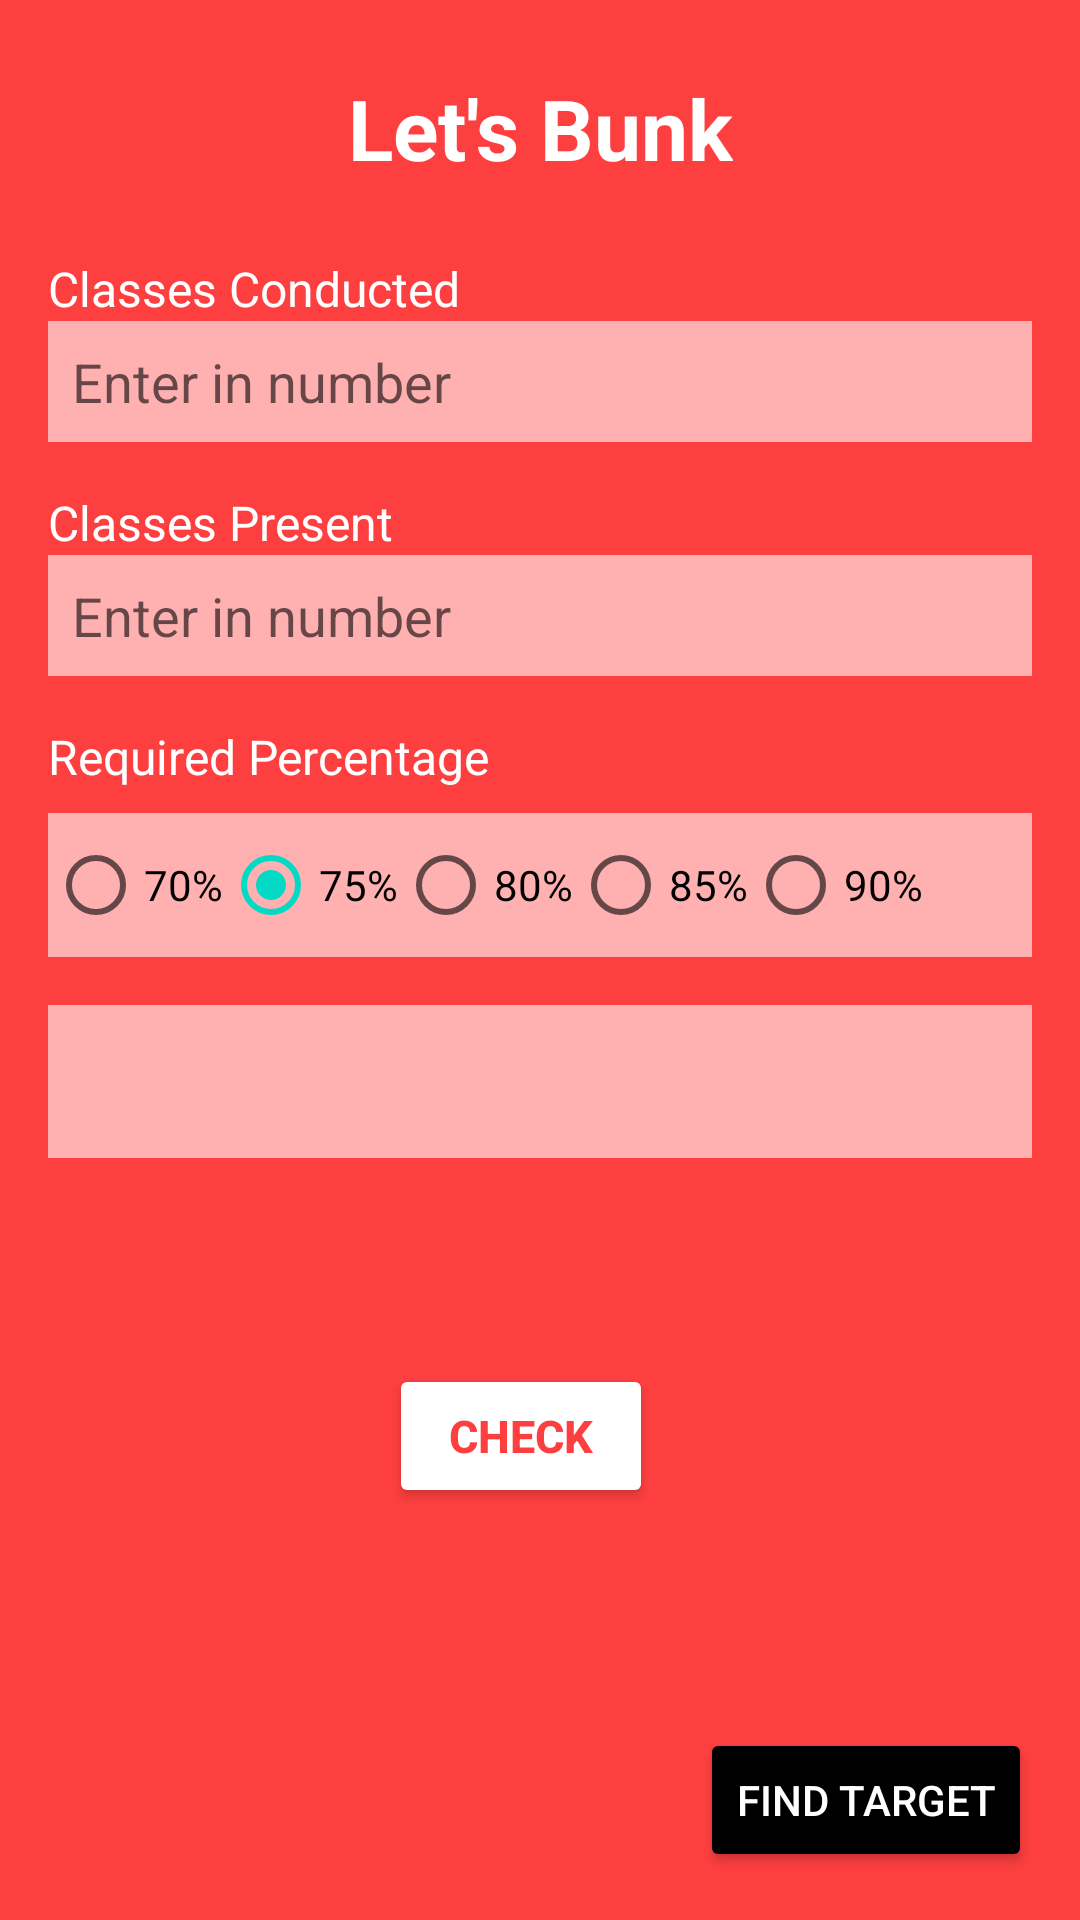

Layout XML and referenced resources for this Android screen:
<!-- AndroidManifest.xml: application theme Theme.BunkMate -->
<!-- res/layout/activity_main.xml -->
<androidx.constraintlayout.widget.ConstraintLayout xmlns:android="http://schemas.android.com/apk/res/android"
    xmlns:app="http://schemas.android.com/apk/res-auto"
    xmlns:tools="http://schemas.android.com/tools"
    android:id="@+id/constraintLayout"
    android:layout_width="match_parent"
    android:layout_height="match_parent"
    android:background="@color/red"
    tools:context=".MainActivity">

    <TextView
        android:id="@+id/header"
        android:layout_width="wrap_content"
        android:layout_height="wrap_content"
        android:layout_marginTop="24dp"
        android:gravity="center"
        android:text="Let's Bunk"
        android:textColor="@android:color/white"
        android:textSize="28sp"
        android:textStyle="bold"
        app:layout_constraintEnd_toEndOf="parent"
        app:layout_constraintStart_toStartOf="parent"
        app:layout_constraintTop_toTopOf="parent" />

    <TextView
        android:id="@+id/classes_conducted_label"
        android:layout_width="wrap_content"
        android:layout_height="wrap_content"
        android:layout_marginStart="16dp"
        android:layout_marginTop="24dp"
        android:text="Classes Conducted"
        android:textColor="@android:color/white"
        android:textSize="16sp"
        app:layout_constraintStart_toStartOf="parent"
        app:layout_constraintTop_toBottomOf="@id/header" />

    <EditText
        android:id="@+id/classes_conducted_input"
        android:layout_width="0dp"
        android:layout_height="wrap_content"
        android:layout_marginStart="16dp"
        android:layout_marginEnd="16dp"
        android:background="@color/light_pink"
        android:inputType="number"
        android:padding="8dp"
        android:text=""
        android:hint="Enter in number"
        android:textColor="@android:color/black"
        app:layout_constraintEnd_toEndOf="parent"
        app:layout_constraintStart_toStartOf="parent"
        app:layout_constraintTop_toBottomOf="@id/classes_conducted_label" />


    <TextView
        android:id="@+id/classes_present_label"
        android:layout_width="wrap_content"
        android:layout_height="wrap_content"
        android:layout_marginStart="16dp"
        android:layout_marginTop="16dp"
        android:text="Classes Present"
        android:textColor="@android:color/white"
        android:textSize="16sp"
        app:layout_constraintStart_toStartOf="parent"
        app:layout_constraintTop_toBottomOf="@id/classes_conducted_input" />

    <EditText
        android:id="@+id/classes_present_input"
        android:layout_width="0dp"
        android:layout_height="wrap_content"
        android:layout_marginStart="16dp"
        android:layout_marginEnd="16dp"
        android:background="@color/light_pink"
        android:inputType="number"
        android:padding="8dp"
        android:text=""
        android:hint="Enter in number"
        android:textColor="@android:color/black"
        app:layout_constraintEnd_toEndOf="parent"
        app:layout_constraintStart_toStartOf="parent"
        app:layout_constraintTop_toBottomOf="@id/classes_present_label" />


    <TextView
        android:id="@+id/required_percentage_label"
        android:layout_width="wrap_content"
        android:layout_height="wrap_content"
        android:layout_marginStart="16dp"
        android:layout_marginTop="16dp"
        android:text="Required Percentage"
        android:textColor="@android:color/white"
        android:textSize="16sp"
        app:layout_constraintStart_toStartOf="parent"
        app:layout_constraintTop_toBottomOf="@id/classes_present_input" />

    <RadioGroup
        android:id="@+id/percentage_group"
        android:layout_width="0dp"
        android:layout_height="wrap_content"
        android:layout_marginStart="16dp"
        android:layout_marginTop="8dp"
        android:layout_marginEnd="16dp"
        android:background="@color/light_pink"
        android:orientation="horizontal"
        app:layout_constraintEnd_toEndOf="parent"
        app:layout_constraintStart_toStartOf="parent"
        app:layout_constraintTop_toBottomOf="@id/required_percentage_label">

        <RadioButton
            android:id="@+id/percentage_70"
            android:layout_width="wrap_content"
            android:layout_height="wrap_content"
            android:checked="false"
            android:text="70%" />

        <RadioButton
            android:id="@+id/percentage_75"
            android:layout_width="wrap_content"
            android:layout_height="wrap_content"
            android:checked="true"
            android:text="75%" />

        <RadioButton
            android:id="@+id/percentage_80"
            android:layout_width="wrap_content"
            android:layout_height="wrap_content"
            android:text="80%" />

        <RadioButton
            android:id="@+id/percentage_85"
            android:layout_width="wrap_content"
            android:layout_height="wrap_content"
            android:text="85%" />

        <RadioButton
            android:id="@+id/percentage_90"
            android:layout_width="wrap_content"
            android:layout_height="wrap_content"
            android:text="90%" />
    </RadioGroup>


    <TextView
        android:id="@+id/output_box"
        android:layout_width="0dp"
        android:layout_height="wrap_content"
        android:layout_marginStart="16dp"
        android:layout_marginTop="16dp"
        android:layout_marginEnd="16dp"
        android:background="@color/light_pink"
        android:padding="16dp"
        android:text=""
        android:textColor="@android:color/black"
        android:textSize="14sp"
        app:layout_constraintEnd_toEndOf="parent"
        app:layout_constraintStart_toStartOf="parent"
        app:layout_constraintTop_toBottomOf="@id/percentage_group" />

    <Button
        android:id="@+id/buttonCheck"
        android:layout_width="wrap_content"
        android:layout_height="wrap_content"
        android:layout_marginEnd="16dp"
        android:backgroundTint="@color/white"
        android:text="Check"
        android:textColor="@color/red"
        android:textSize="15sp"
        android:textStyle="bold"
        app:layout_constraintBottom_toBottomOf="parent"
        app:layout_constraintEnd_toEndOf="parent"
        app:layout_constraintHorizontal_bias="0.506"
        app:layout_constraintStart_toStartOf="parent"
        app:layout_constraintTop_toBottomOf="@+id/output_box"
        app:layout_constraintVertical_bias="0.333"
        tools:ignore="MissingConstraints" />

    <Button
        android:id="@+id/next_button"
        android:layout_width="wrap_content"
        android:layout_height="wrap_content"
        android:layout_marginEnd="16dp"
        android:layout_marginBottom="16dp"
        android:backgroundTint="@color/black"
        android:text="Find Target"
        android:onClick="next"
        android:textColor="@android:color/white"
        app:layout_constraintBottom_toBottomOf="parent"
        app:layout_constraintEnd_toEndOf="parent" />


</androidx.constraintlayout.widget.ConstraintLayout>
<!-- resources referenced by this layout -->
<resources>
  <color name="black">#FF000000</color>
  <color name="light_pink">#FFB0B0</color>
  <color name="red">#FD3F3F</color>
  <color name="white">#FFFFFFFF</color>
  <style name="Theme.BunkMate" parent="Base.Theme.BunkMate" />
  <style name="Base.Theme.BunkMate" parent="Theme.MaterialComponents.DayNight.NoActionBar">
          
          
      </style>
</resources>
